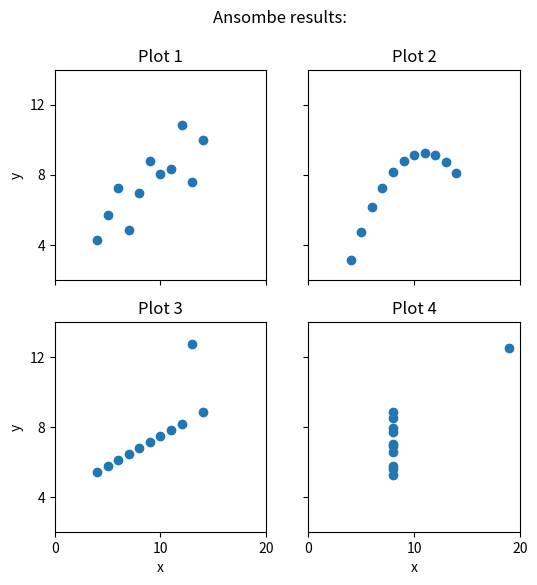

Recreate this plot in Python.
# %%
# [redacted]

import seaborn as sns
import pandas as pd
import matplotlib.pyplot as plt
import numpy as np
import os

save_results = os.path.join(os.getcwd(), "results")


x = [10, 8, 13, 9, 11, 14, 6, 4, 12, 7, 5]
y1 = [8.04, 6.95, 7.58, 8.81, 8.33, 9.96, 7.24, 4.26, 10.84, 4.82, 5.68]
y2 = [9.14, 8.14, 8.74, 8.77, 9.26, 8.10, 6.13, 3.10, 9.13, 7.26, 4.74]
y3 = [7.46, 6.77, 12.74, 7.11, 7.81, 8.84, 6.08, 5.39, 8.15, 6.42, 5.73]
x4 = [8, 8, 8, 8, 8, 8, 8, 19, 8, 8, 8]
y4 = [6.58, 5.76, 7.71, 8.84, 8.47, 7.04, 5.25, 12.50, 5.56, 7.91, 6.89]

df_dict = {
    'I': y1,
    'II': y2,
    'III': y3,
    'IV': y4
}

anscombe_df = pd.DataFrame(df_dict, index=x)


def calculate_basic(data):
    """This function calculate mean, standard deviation, variation,
    correlation and indicates the max and min values

    Parameters:
    data y1, y2, y3, y4

    Returns:
    pd.DataFrame with calculations"""

    basic = data.describe().loc[['mean', 'std', 'max', 'min']]
    variation = pd.DataFrame({'variation': data.var()})
    correlation = data.corr()
    basic = basic.T.merge(variation, left_index=True, right_index=True)
    basic = pd.concat([basic, correlation], axis=1, join='inner')

    return basic


fig, axs = plt.subplots(2, 2, sharex=True, sharey=True, figsize=(6, 6))
axs[0, 0].set(xlim=(0, 20), ylim=(2, 14))
axs[0, 0].set(xticks=(0, 10, 20), yticks=(4, 8, 12))
fig.suptitle('Ansombe results:', fontsize=12)

for i, ax in enumerate(axs.flat):
    ax.set_title('Plot {}'.format(i + 1))

plt.setp(axs[-1, :], xlabel='x')
plt.setp(axs[:, 0], ylabel='y')

axs[0, 0].scatter(x, y1)
axs[0, 1].scatter(x, y2)
axs[1, 0].scatter(x, y3)
axs[1, 1].scatter(x4, y4)


if __name__ == "__main__":
    try:
        os.mkdir(save_results)
    except:
        pass


calculate_basic(anscombe_df).to_csv(
    os.path.join(save_results, "calculate.csv"))
plt.savefig(os.path.join(save_results, "plot.jpg"))


# %%
